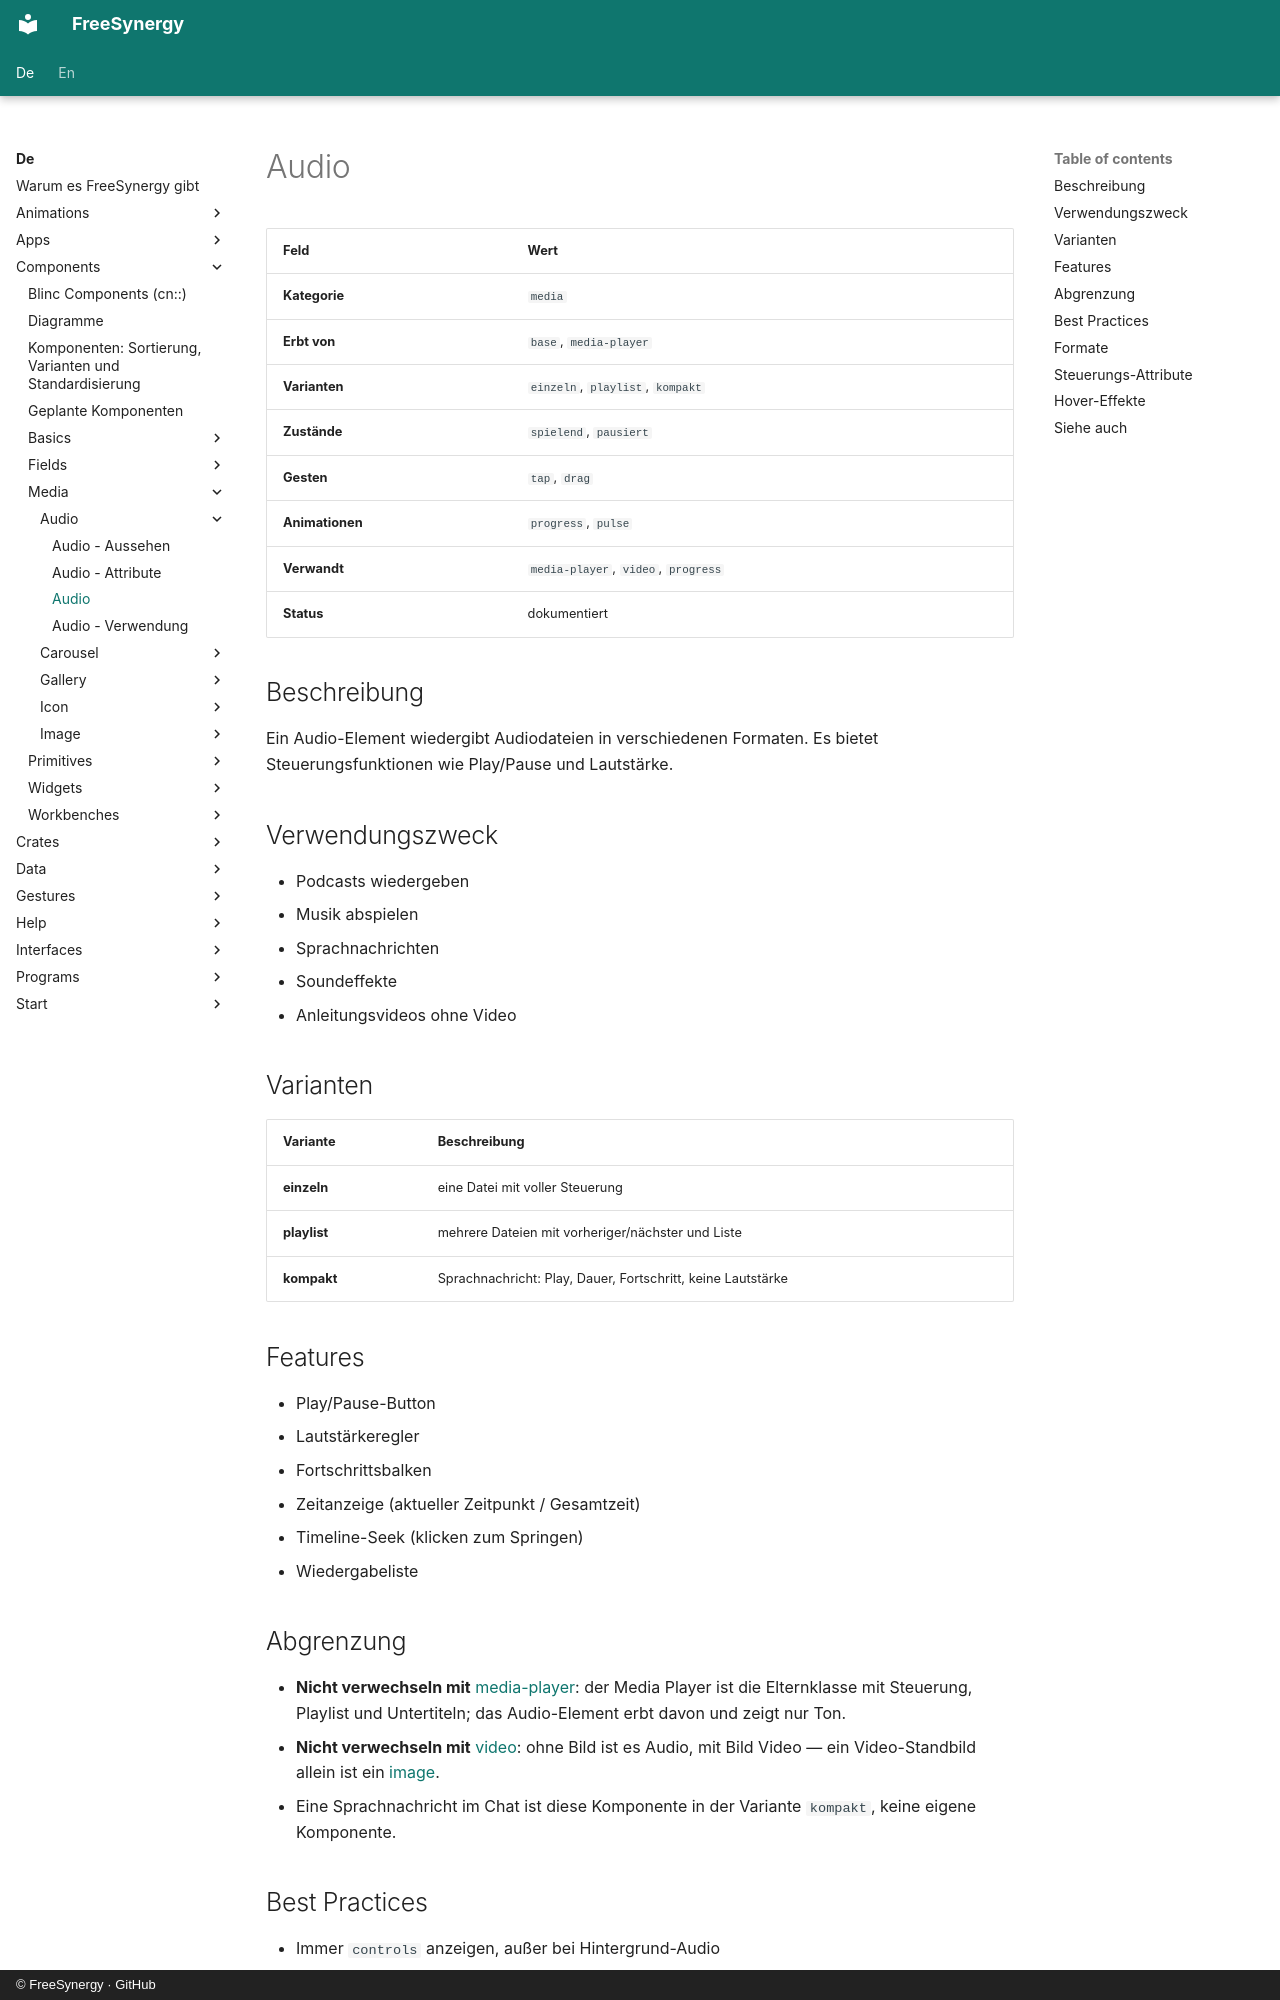

repository: FreeSynergy/fs-documentation · page: de/components/media/audio/description/index.html · generator: mkdocs · copyright: © FreeSynergy · GitHub

# Audio

| Feld | Wert |
|------|------|
| **Kategorie** | `media` |
| **Erbt von** | `base`, `media-player` |
| **Varianten** | `einzeln`, `playlist`, `kompakt` |
| **Zustände** | `spielend`, `pausiert` |
| **Gesten** | `tap`, `drag` |
| **Animationen** | `progress`, `pulse` |
| **Verwandt** | `media-player`, `video`, `progress` |
| **Status** | dokumentiert |

## Beschreibung
Ein Audio-Element wiedergibt Audiodateien in verschiedenen Formaten. Es bietet Steuerungsfunktionen wie Play/Pause und Lautstärke.

## Verwendungszweck

- Podcasts wiedergeben
- Musik abspielen
- Sprachnachrichten
- Soundeffekte
- Anleitungsvideos ohne Video

## Varianten

| Variante | Beschreibung |
|----------|--------------|
| **einzeln** | eine Datei mit voller Steuerung |
| **playlist** | mehrere Dateien mit vorheriger/nächster und Liste |
| **kompakt** | Sprachnachricht: Play, Dauer, Fortschritt, keine Lautstärke |

## Features

- Play/Pause-Button
- Lautstärkeregler
- Fortschrittsbalken
- Zeitanzeige (aktueller Zeitpunkt / Gesamtzeit)
- Timeline-Seek (klicken zum Springen)
- Wiedergabeliste

## Abgrenzung

- **Nicht verwechseln mit** [media-player](../media-player/): der Media Player ist die Elternklasse
  mit Steuerung, Playlist und Untertiteln; das Audio-Element erbt davon und zeigt nur Ton.
- **Nicht verwechseln mit** [video](../video/): ohne Bild ist es Audio, mit Bild Video — ein
  Video-Standbild allein ist ein [image](../image/).
- Eine Sprachnachricht im Chat ist diese Komponente in der Variante `kompakt`, keine eigene
  Komponente.
